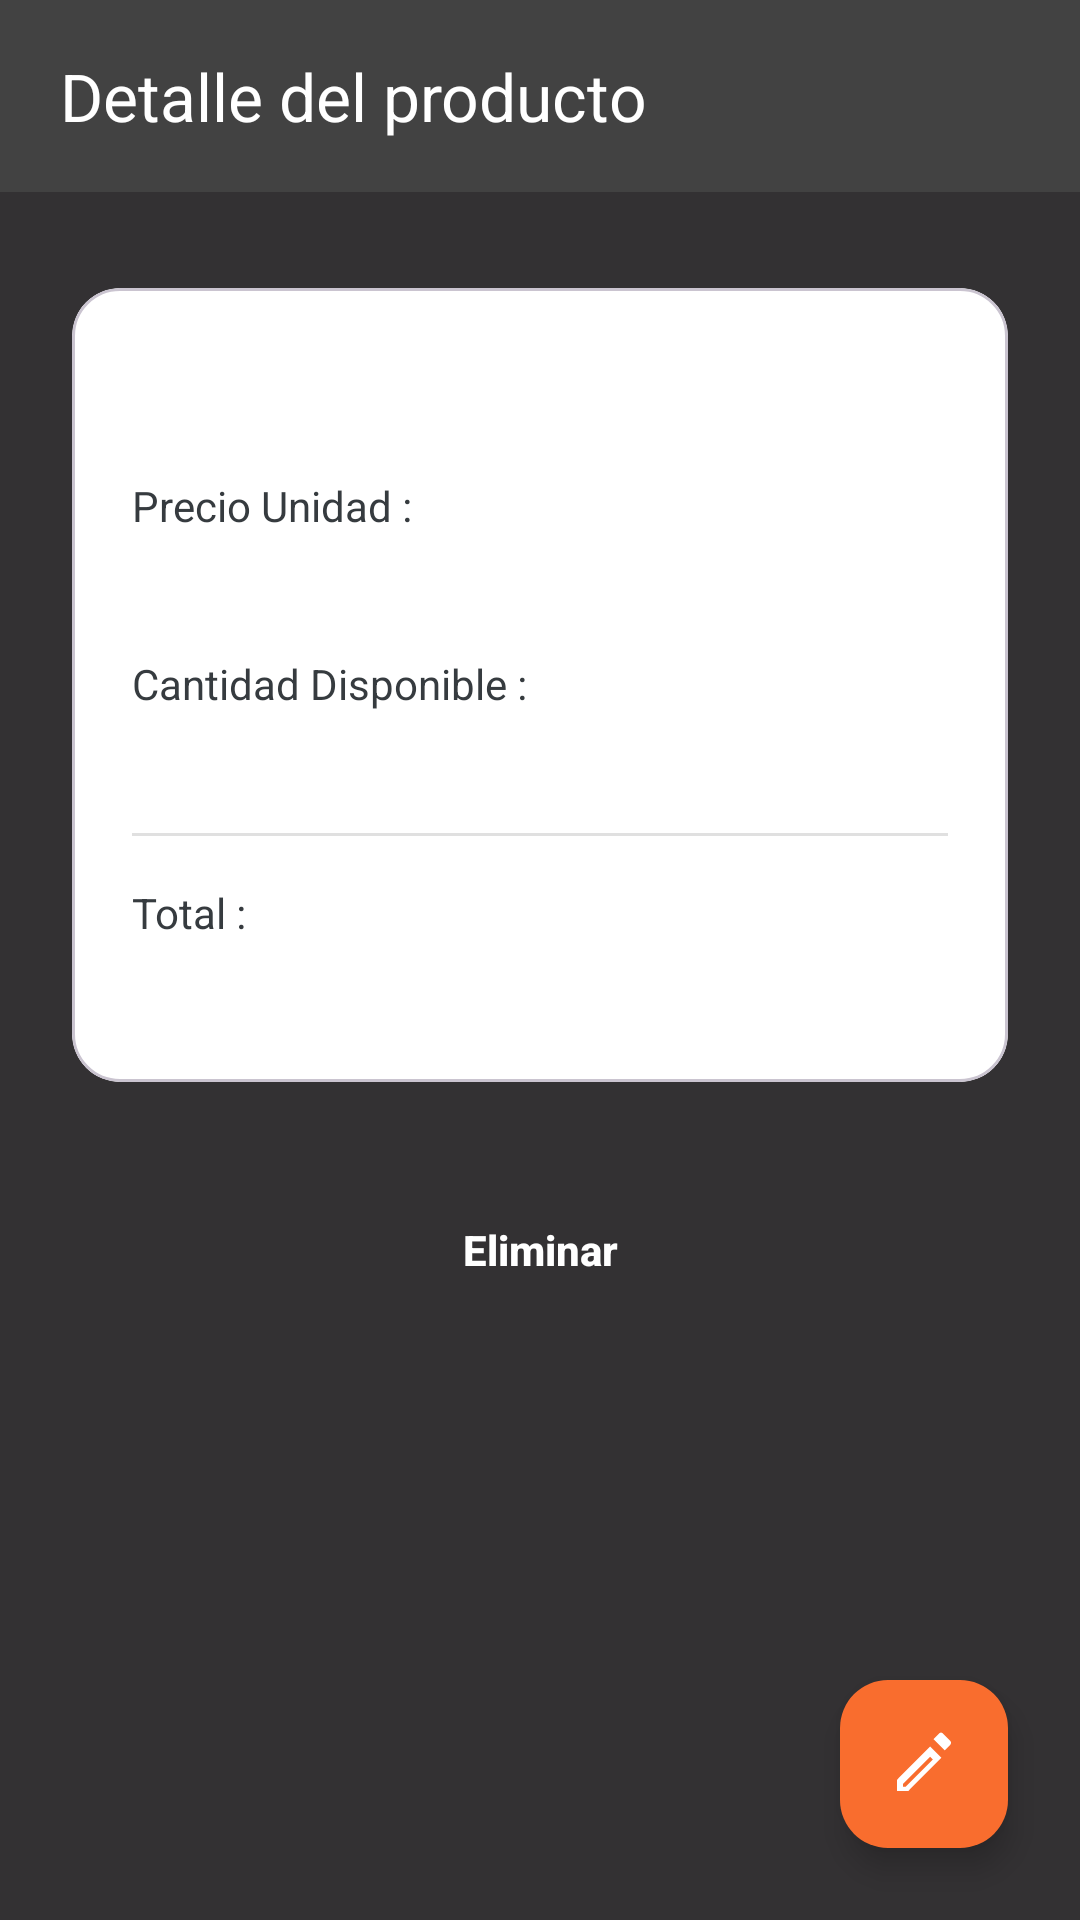

The Android layout XML behind this screen, and the referenced resources:
<!-- AndroidManifest.xml: activity theme Theme.Miiproyecto1.NoActionBar -->
<!-- res/layout/fragment_product_detail.xml -->
<?xml version="1.0" encoding="utf-8"?>
<androidx.constraintlayout.widget.ConstraintLayout xmlns:android="http://schemas.android.com/apk/res/android"
    xmlns:app="http://schemas.android.com/apk/res-auto"
    xmlns:tools="http://schemas.android.com/tools"
    android:layout_width="match_parent"
    android:layout_height="match_parent"
    android:background="@color/detail_background"
    android:fitsSystemWindows="true"
    tools:context=".ui.fragments.ProductDetailFragment">

    <androidx.appcompat.widget.Toolbar
        android:id="@+id/toolbar"
        android:layout_width="0dp"
        android:layout_height="?attr/actionBarSize"
        android:background="@color/toolbar_dark_gray"
        android:paddingStart="16dp"
        android:paddingEnd="16dp"
        app:layout_constraintEnd_toEndOf="parent"
        app:layout_constraintStart_toStartOf="parent"
        app:layout_constraintTop_toTopOf="parent"
        app:navigationIcon="@drawable/baseline_arrow_back_ios_new_24"
        app:title="Detalle del producto"
        app:titleTextColor="@android:color/white" />

    <com.google.android.material.card.MaterialCardView
    android:id="@+id/cardProductDetail"
    android:layout_width="0dp"
    android:layout_height="wrap_content"
    android:layout_marginHorizontal="24dp"
    android:layout_marginTop="32dp"
    android:backgroundTint="@color/card_background_light"
    android:elevation="4dp"
    app:cardCornerRadius="16dp"
    app:layout_constraintTop_toBottomOf="@id/toolbar"
    app:layout_constraintStart_toStartOf="parent"
    app:layout_constraintEnd_toEndOf="parent">

    <LinearLayout
        android:layout_width="match_parent"
        android:layout_height="wrap_content"
        android:orientation="vertical"
        android:padding="20dp">

        <TextView
            android:id="@+id/productName"
            android:layout_width="wrap_content"
            android:layout_height="wrap_content"
            android:textColor="@color/black"
            android:textSize="20sp"
            android:textStyle="bold"
            tools:text="Zapatos" />

        <TextView
            android:id="@+id/labelPrice"
            android:layout_width="wrap_content"
            android:layout_height="wrap_content"
            android:layout_marginTop="16dp"
            android:text="Precio Unidad :"
            android:textColor="@color/login_dark_gray"
            android:textSize="14sp" />

        <TextView
            android:id="@+id/productPrice"
            android:layout_width="wrap_content"
            android:layout_height="wrap_content"
            android:textColor="@color/inventory_orange"
            android:textSize="18sp"
            android:textStyle="bold"
            tools:text="$ 23.000,00" />

        <TextView
            android:id="@+id/labelQuantity"
            android:layout_width="wrap_content"
            android:layout_height="wrap_content"
            android:layout_marginTop="16dp"
            android:text="Cantidad Disponible :"
            android:textColor="@color/login_dark_gray"
            android:textSize="14sp" />

        <TextView
            android:id="@+id/productQuantity"
            android:layout_width="wrap_content"
            android:layout_height="wrap_content"
            android:textColor="@color/black"
            android:textSize="18sp"
            android:textStyle="bold"
            tools:text="256" />

        <View
            android:layout_width="match_parent"
            android:layout_height="1dp"
            android:layout_marginVertical="16dp"
            android:background="#E0E0E0" />

        <TextView
            android:id="@+id/labelTotal"
            android:layout_width="wrap_content"
            android:layout_height="wrap_content"
            android:text="Total :"
            android:textColor="@color/login_dark_gray"
            android:textSize="14sp" />

        <TextView
            android:id="@+id/productTotal"
            android:layout_width="wrap_content"
            android:layout_height="wrap_content"
            android:textColor="@color/inventory_orange"
            android:textSize="20sp"
            android:textStyle="bold"
            tools:text="$ 5.888.000,00" />
    </LinearLayout>

    </com.google.android.material.card.MaterialCardView>

    <Button
    android:id="@+id/btnDelete"
    android:layout_width="0dp"
    android:layout_height="48dp"
    android:layout_marginHorizontal="48dp"
    android:layout_marginTop="32dp"
    android:background="@drawable/button_background_orange"
    android:enabled="true"
    android:text="Eliminar"
    android:textAllCaps="false"
    android:textColor="@android:color/white"
    android:textStyle="bold"
    app:layout_constraintTop_toBottomOf="@id/cardProductDetail"
    app:layout_constraintStart_toStartOf="parent"
    app:layout_constraintEnd_toEndOf="parent" />

    <com.google.android.material.floatingactionbutton.FloatingActionButton
    android:id="@+id/fabEdit"
    android:layout_width="wrap_content"
    android:layout_height="wrap_content"
    android:layout_margin="24dp"
    android:contentDescription="Editar producto"
    app:layout_constraintBottom_toBottomOf="parent"
    app:layout_constraintEnd_toEndOf="parent"
    app:backgroundTint="@color/inventory_orange"
    app:tint="@android:color/white"
    app:srcCompat="@drawable/ic_edit" />

    </androidx.constraintlayout.widget.ConstraintLayout>
<!-- resources referenced by this layout -->
<resources>
  <color name="black">#FF000000</color>
  <color name="card_background_light">#FFFFFF</color>
  <color name="detail_background">#CC000000</color>
  <color name="inventory_orange">#FFF96D2E</color>
  <color name="login_dark_gray">#FF363B3F</color>
  <color name="toolbar_dark_gray">#424242</color>
  <!-- drawable ic_edit (drawable) -->
  <?xml version="1.0" encoding="utf-8"?>
  <vector xmlns:android="http://schemas.android.com/apk/res/android"
      android:width="24dp"
      android:height="24dp"
      android:viewportWidth="24"
      android:viewportHeight="24">
      <path
          android:fillColor="#FFFFFFFF"
          android:pathData="M3 17.25V21h3.75L17.81 9.94l-3.75-3.75L3 17.25zm2.92 2.33H5v-0.92l9.06-9.06 0.92 0.92L5.92 19.58zM20.71 5.63c0.39-0.39 0.39-1.02 0-1.41l-2.34-2.34a1 1 0 0 0-1.41 0l-1.83 1.83 3.75 3.75 1.83-1.83z" />
  </vector>
  <style name="Theme.Miiproyecto1.NoActionBar" parent="Theme.Miiproyecto1">
          <item name="windowNoTitle">true</item>
          <item name="windowActionBar">false</item>
      </style>
  <style name="Theme.Miiproyecto1" parent="Theme.Material3.DayNight.NoActionBar">
          
          <item name="colorPrimary">@color/inventory_orange</item>
          <item name="colorPrimaryVariant">@color/login_dark_gray</item>
          <item name="colorOnPrimary">@color/white</item>
          <item name="colorSecondary">@color/inventory_orange_light</item>
          <item name="colorSecondaryVariant">@color/inventory_orange_dark</item>
          <item name="colorOnSecondary">@color/black</item>
  
          
          <item name="android:statusBarColor" tools:targetApi="l">?attr/colorPrimaryVariant</item>
      </style>
  <color name="white">#FFFFFFFF</color>
  <color name="inventory_orange_light">#FFFCA37D</color>
  <color name="inventory_orange_dark">#FFC74917</color>
</resources>
